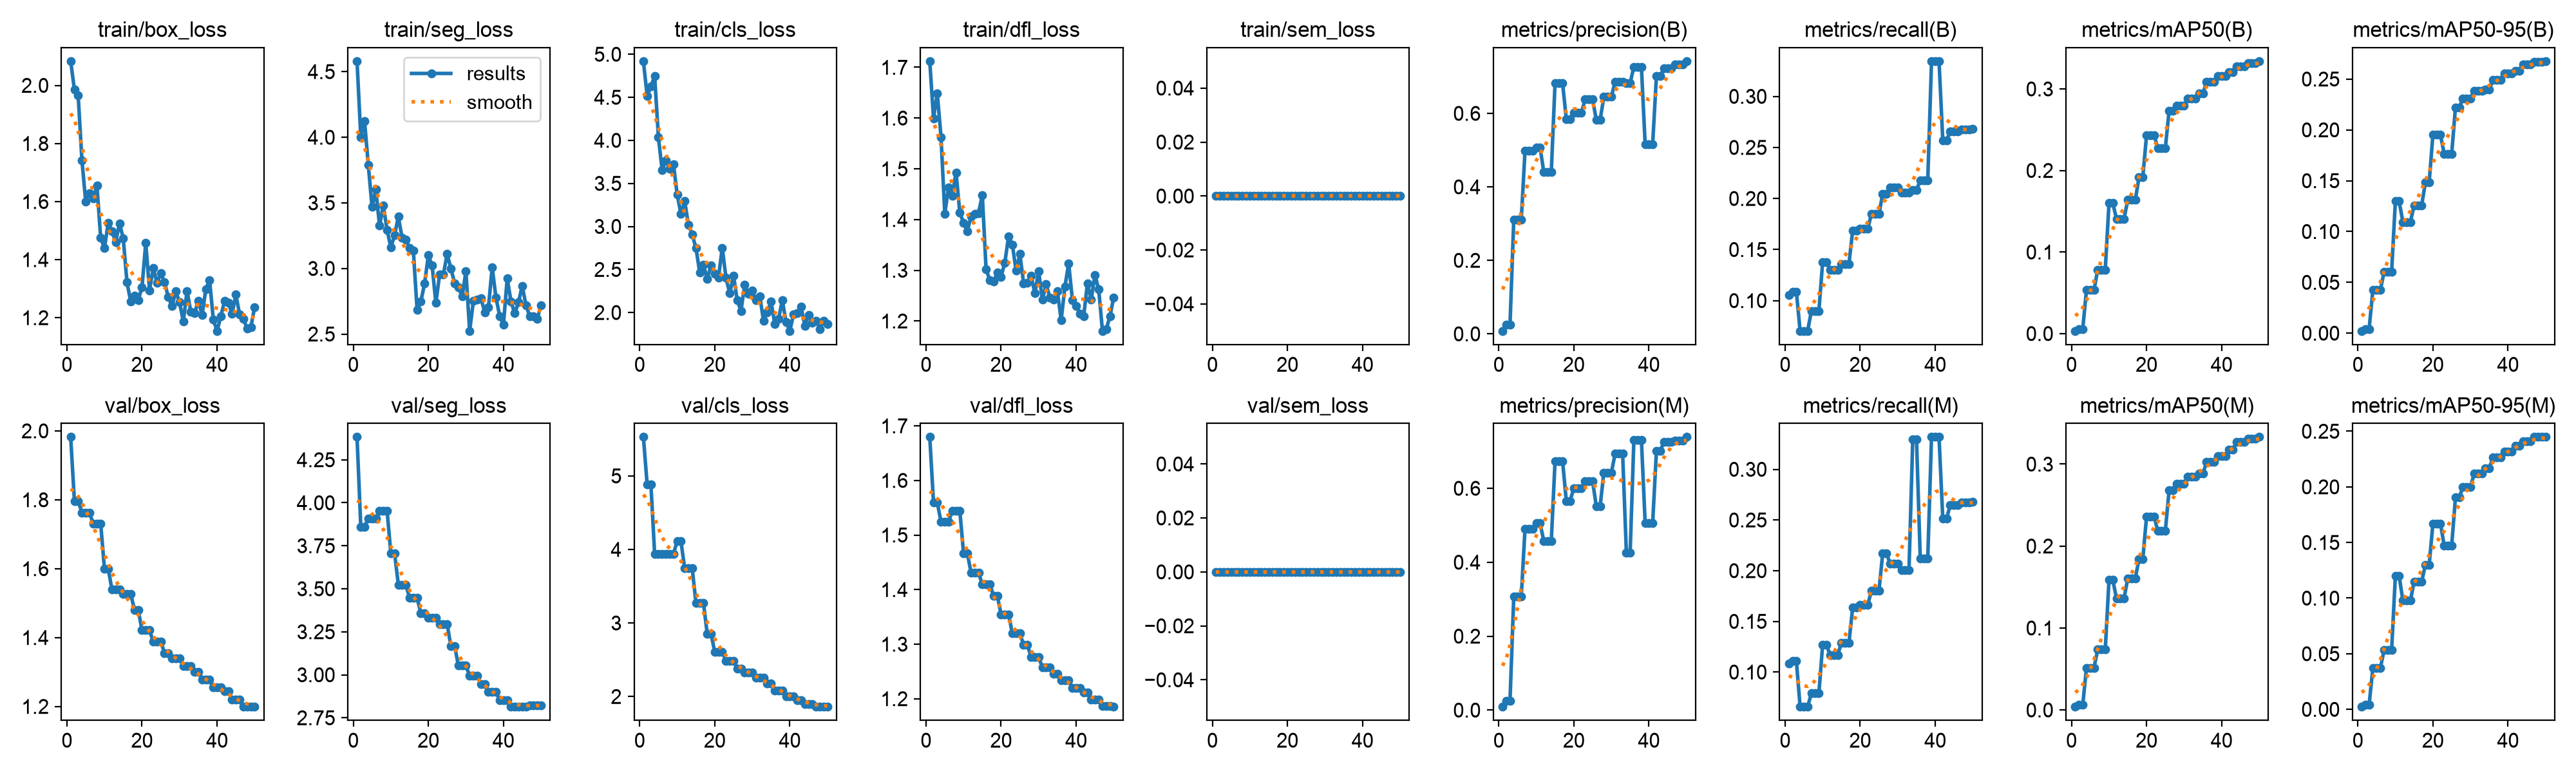

Source data for this figure (header and first rows):
epoch, time, train/box_loss, train/seg_loss, train/cls_loss, train/dfl_loss, train/sem_loss, metrics/precision(B), metrics/recall(B), metrics/mAP50(B), metrics/mAP50-95(B), metrics/precision(M), metrics/recall(M), metrics/mAP50(M), metrics/mAP50-95(M), val/box_loss, val/seg_loss, val/cls_loss, val/dfl_loss, val/sem_loss, lr/pg0, lr/pg1, lr/pg2
1, 11.59, 2.084, 4.58, 4.92, 1.712, 0, 0.008, 0.1054, 0.00326, 0.00223, 0.00898, 0.1081, 0.00386, 0.00233, 1.982, 4.382, 5.529, 1.68, 0, 8.88889e-05, 8.88889e-05, 8.88889e-05
2, 15.47, 1.986, 4.003, 4.518, 1.599, 0, 0.02418, 0.1087, 0.00574, 0.00397, 0.02424, 0.111, 0.00606, 0.00403, 1.796, 3.861, 4.884, 1.56, 0, 0.0002178, 0.0002178, 0.0002178
3, 19.14, 1.965, 4.123, 4.626, 1.649, 0, 0.02418, 0.1087, 0.00574, 0.00397, 0.02424, 0.111, 0.00606, 0.00403, 1.796, 3.861, 4.884, 1.56, 0, 0.0003415, 0.0003415, 0.0003415
4, 22.85, 1.742, 3.789, 4.747, 1.563, 0, 0.31, 0.07034, 0.05342, 0.04242, 0.3069, 0.06574, 0.05144, 0.03724, 1.763, 3.909, 3.936, 1.524, 0, 0.0003762, 0.0003762, 0.0003762
5, 26.68, 1.6, 3.468, 4.035, 1.411, 0, 0.31, 0.07034, 0.05342, 0.04242, 0.3069, 0.06574, 0.05144, 0.03724, 1.763, 3.909, 3.936, 1.524, 0, 0.0003683, 0.0003683, 0.0003683
6, 30.35, 1.628, 3.601, 3.651, 1.463, 0, 0.31, 0.07034, 0.05342, 0.04242, 0.3069, 0.06574, 0.05144, 0.03724, 1.763, 3.909, 3.936, 1.524, 0, 0.0003604, 0.0003604, 0.0003604
7, 34.04, 1.61, 3.326, 3.77, 1.447, 0, 0.4983, 0.08997, 0.0783, 0.06057, 0.4903, 0.07917, 0.07377, 0.05319, 1.73, 3.955, 3.942, 1.545, 0, 0.0003525, 0.0003525, 0.0003525
8, 37.76, 1.655, 3.479, 3.667, 1.493, 0, 0.4983, 0.08997, 0.0783, 0.06057, 0.4903, 0.07917, 0.07377, 0.05319, 1.73, 3.955, 3.942, 1.545, 0, 0.0003446, 0.0003446, 0.0003446
9, 41.39, 1.475, 3.294, 3.726, 1.414, 0, 0.4983, 0.08997, 0.0783, 0.06057, 0.4903, 0.07917, 0.07377, 0.05319, 1.73, 3.955, 3.942, 1.545, 0, 0.0003366, 0.0003366, 0.0003366
10, 45.03, 1.439, 3.161, 3.37, 1.394, 0, 0.5078, 0.1378, 0.1599, 0.1298, 0.5061, 0.127, 0.1587, 0.12, 1.6, 3.707, 4.112, 1.467, 0, 0.0003287, 0.0003287, 0.0003287
11, 48.71, 1.526, 3.252, 3.145, 1.377, 0, 0.5078, 0.1378, 0.1599, 0.1298, 0.5061, 0.127, 0.1587, 0.12, 1.6, 3.707, 4.112, 1.467, 0, 0.0003208, 0.0003208, 0.0003208
12, 52.54, 1.498, 3.394, 3.293, 1.406, 0, 0.4407, 0.13, 0.1408, 0.1094, 0.4571, 0.1168, 0.136, 0.09776, 1.539, 3.524, 3.743, 1.431, 0, 0.0003129, 0.0003129, 0.0003129
13, 56.18, 1.461, 3.235, 3.019, 1.412, 0, 0.4407, 0.13, 0.1408, 0.1094, 0.4571, 0.1168, 0.136, 0.09776, 1.539, 3.524, 3.743, 1.431, 0, 0.000305, 0.000305, 0.000305
14, 59.81, 1.524, 3.222, 2.906, 1.413, 0, 0.4407, 0.13, 0.1408, 0.1094, 0.4571, 0.1168, 0.136, 0.09776, 1.539, 3.524, 3.743, 1.431, 0, 0.000297, 0.000297, 0.000297
15, 63.38, 1.474, 3.157, 2.749, 1.448, 0, 0.6828, 0.136, 0.1639, 0.1257, 0.6736, 0.1288, 0.1606, 0.1149, 1.527, 3.446, 3.273, 1.409, 0, 0.0002891, 0.0002891, 0.0002891
16, 67.01, 1.322, 3.135, 2.468, 1.302, 0, 0.6828, 0.136, 0.1639, 0.1257, 0.6736, 0.1288, 0.1606, 0.1149, 1.527, 3.446, 3.273, 1.409, 0, 0.0002812, 0.0002812, 0.0002812
17, 70.69, 1.256, 2.684, 2.556, 1.28, 0, 0.6828, 0.136, 0.1639, 0.1257, 0.6736, 0.1288, 0.1606, 0.1149, 1.527, 3.446, 3.273, 1.409, 0, 0.0002733, 0.0002733, 0.0002733
18, 74.43, 1.276, 2.749, 2.39, 1.278, 0, 0.5843, 0.1685, 0.1918, 0.1485, 0.5659, 0.1635, 0.1843, 0.1298, 1.48, 3.36, 2.853, 1.389, 0, 0.0002654, 0.0002654, 0.0002654
19, 78.08, 1.261, 2.885, 2.545, 1.295, 0, 0.5843, 0.1685, 0.1918, 0.1485, 0.5659, 0.1635, 0.1843, 0.1298, 1.48, 3.36, 2.853, 1.389, 0, 0.0002574, 0.0002574, 0.0002574
20, 81.79, 1.305, 3.101, 2.447, 1.287, 0, 0.6013, 0.1704, 0.2433, 0.1952, 0.6005, 0.1663, 0.2358, 0.1671, 1.421, 3.333, 2.61, 1.354, 0, 0.0002495, 0.0002495, 0.0002495
21, 85.4, 1.457, 3.022, 2.405, 1.315, 0, 0.6013, 0.1704, 0.2433, 0.1952, 0.6005, 0.1663, 0.2358, 0.1671, 1.421, 3.333, 2.61, 1.354, 0, 0.0002416, 0.0002416, 0.0002416
22, 89.01, 1.294, 2.736, 2.753, 1.367, 0, 0.6013, 0.1704, 0.2433, 0.1952, 0.6005, 0.1663, 0.2358, 0.1671, 1.421, 3.333, 2.61, 1.354, 0, 0.0002337, 0.0002337, 0.0002337
23, 92.68, 1.372, 2.955, 2.403, 1.35, 0, 0.6379, 0.1848, 0.2274, 0.1765, 0.6191, 0.1802, 0.2185, 0.1473, 1.388, 3.294, 2.489, 1.32, 0, 0.0002258, 0.0002258, 0.0002258
24, 96.38, 1.319, 2.954, 2.223, 1.299, 0, 0.6379, 0.1848, 0.2274, 0.1765, 0.6191, 0.1802, 0.2185, 0.1473, 1.388, 3.294, 2.489, 1.32, 0, 0.0002178, 0.0002178, 0.0002178
25, 100.1, 1.354, 3.11, 2.429, 1.332, 0, 0.6379, 0.1848, 0.2274, 0.1765, 0.6191, 0.1802, 0.2185, 0.1473, 1.388, 3.294, 2.489, 1.32, 0, 0.0002099, 0.0002099, 0.0002099
26, 103.9, 1.321, 3.001, 2.142, 1.274, 0, 0.5817, 0.2047, 0.2729, 0.2219, 0.5508, 0.2171, 0.2679, 0.1903, 1.355, 3.167, 2.381, 1.299, 0, 0.000202, 0.000202, 0.000202
27, 107.7, 1.271, 2.887, 2.02, 1.276, 0, 0.5817, 0.2047, 0.2729, 0.2219, 0.5508, 0.2171, 0.2679, 0.1903, 1.355, 3.167, 2.381, 1.299, 0, 0.0001941, 0.0001941, 0.0001941
28, 111.5, 1.239, 2.859, 2.326, 1.289, 0, 0.6448, 0.2107, 0.2797, 0.2311, 0.6422, 0.2067, 0.2757, 0.2001, 1.34, 3.053, 2.327, 1.276, 0, 0.0001862, 0.0001862, 0.0001862
29, 115.1, 1.291, 2.787, 2.219, 1.255, 0, 0.6448, 0.2107, 0.2797, 0.2311, 0.6422, 0.2067, 0.2757, 0.2001, 1.34, 3.053, 2.327, 1.276, 0, 0.0001782, 0.0001782, 0.0001782
30, 118.8, 1.253, 2.977, 2.255, 1.299, 0, 0.6448, 0.2107, 0.2797, 0.2311, 0.6422, 0.2067, 0.2757, 0.2001, 1.34, 3.053, 2.327, 1.276, 0, 0.0001703, 0.0001703, 0.0001703
31, 122.6, 1.188, 2.524, 2.145, 1.242, 0, 0.6865, 0.2055, 0.2882, 0.2384, 0.6937, 0.2006, 0.2846, 0.2119, 1.316, 2.994, 2.253, 1.257, 0, 0.0001624, 0.0001624, 0.0001624
32, 126.2, 1.292, 2.753, 2.192, 1.273, 0, 0.6865, 0.2055, 0.2882, 0.2384, 0.6937, 0.2006, 0.2846, 0.2119, 1.316, 2.994, 2.253, 1.257, 0, 0.0001545, 0.0001545, 0.0001545
33, 129.9, 1.221, 2.763, 1.903, 1.246, 0, 0.6865, 0.2055, 0.2882, 0.2384, 0.6937, 0.2006, 0.2846, 0.2119, 1.316, 2.994, 2.253, 1.257, 0, 0.0001466, 0.0001466, 0.0001466
34, 133.6, 1.215, 2.775, 2.004, 1.242, 0, 0.6825, 0.2081, 0.2946, 0.2396, 0.4256, 0.3294, 0.2884, 0.2166, 1.3, 2.946, 2.178, 1.245, 0, 0.0001386, 0.0001386, 0.0001386
35, 137.3, 1.258, 2.667, 2.127, 1.259, 0, 0.6825, 0.2081, 0.2946, 0.2396, 0.4256, 0.3294, 0.2884, 0.2166, 1.3, 2.946, 2.178, 1.245, 0, 0.0001307, 0.0001307, 0.0001307
36, 141.2, 1.209, 2.702, 1.868, 1.201, 0, 0.7265, 0.218, 0.3085, 0.2494, 0.7315, 0.2122, 0.3025, 0.2267, 1.278, 2.9, 2.086, 1.234, 0, 0.0001228, 0.0001228, 0.0001228
37, 144.9, 1.298, 3.009, 1.925, 1.268, 0, 0.7265, 0.218, 0.3085, 0.2494, 0.7315, 0.2122, 0.3025, 0.2267, 1.278, 2.9, 2.086, 1.234, 0, 0.0001149, 0.0001149, 0.0001149
38, 148.6, 1.33, 2.779, 2.143, 1.313, 0, 0.7265, 0.218, 0.3085, 0.2494, 0.7315, 0.2122, 0.3025, 0.2267, 1.278, 2.9, 2.086, 1.234, 0, 0.000107, 0.000107, 0.000107
39, 152.3, 1.193, 2.637, 1.889, 1.241, 0, 0.5166, 0.3345, 0.3155, 0.2558, 0.5062, 0.3319, 0.3101, 0.2317, 1.256, 2.853, 2.003, 1.219, 0, 9.904e-05, 9.904e-05, 9.904e-05
40, 156, 1.155, 2.571, 1.786, 1.229, 0, 0.5166, 0.3345, 0.3155, 0.2558, 0.5062, 0.3319, 0.3101, 0.2317, 1.256, 2.853, 2.003, 1.219, 0, 9.112e-05, 9.112e-05, 9.112e-05
41, 159.4, 1.205, 2.925, 1.98, 1.214, 0, 0.5166, 0.3345, 0.3155, 0.2558, 0.5062, 0.3319, 0.3101, 0.2317, 1.256, 2.853, 2.003, 1.219, 0, 8.32e-05, 8.32e-05, 8.32e-05
42, 162.8, 1.258, 2.75, 1.994, 1.21, 0, 0.7009, 0.2571, 0.3208, 0.2581, 0.7004, 0.2513, 0.3178, 0.2367, 1.244, 2.814, 1.949, 1.211, 0, 7.528e-05, 7.528e-05, 7.528e-05
43, 166.4, 1.252, 2.658, 2.068, 1.274, 0, 0.7009, 0.2571, 0.3208, 0.2581, 0.7004, 0.2513, 0.3178, 0.2367, 1.244, 2.814, 1.949, 1.211, 0, 6.736e-05, 6.736e-05, 6.736e-05
44, 170, 1.213, 2.742, 1.847, 1.242, 0, 0.7219, 0.2655, 0.3279, 0.2642, 0.7257, 0.265, 0.3271, 0.2411, 1.22, 2.814, 1.901, 1.199, 0, 5.944e-05, 5.944e-05, 5.944e-05
45, 173.4, 1.28, 2.868, 1.972, 1.291, 0, 0.7219, 0.2655, 0.3279, 0.2642, 0.7257, 0.265, 0.3271, 0.2411, 1.22, 2.814, 1.901, 1.199, 0, 5.152e-05, 5.152e-05, 5.152e-05
46, 176.9, 1.211, 2.719, 1.885, 1.262, 0, 0.7219, 0.2655, 0.3279, 0.2642, 0.7257, 0.265, 0.3271, 0.2411, 1.22, 2.814, 1.901, 1.199, 0, 4.36e-05, 4.36e-05, 4.36e-05
47, 180.3, 1.196, 2.636, 1.906, 1.18, 0, 0.7337, 0.2675, 0.3317, 0.2666, 0.7284, 0.2674, 0.3313, 0.2448, 1.199, 2.823, 1.866, 1.186, 0, 3.568e-05, 3.568e-05, 3.568e-05
48, 183.7, 1.163, 2.635, 1.806, 1.184, 0, 0.7337, 0.2675, 0.3317, 0.2666, 0.7284, 0.2674, 0.3313, 0.2448, 1.199, 2.823, 1.866, 1.186, 0, 2.776e-05, 2.776e-05, 2.776e-05
49, 187.2, 1.167, 2.615, 1.907, 1.209, 0, 0.7337, 0.2675, 0.3317, 0.2666, 0.7284, 0.2674, 0.3313, 0.2448, 1.199, 2.823, 1.866, 1.186, 0, 1.984e-05, 1.984e-05, 1.984e-05
50, 190.8, 1.237, 2.72, 1.868, 1.247, 0, 0.7422, 0.2685, 0.3341, 0.2676, 0.7388, 0.2681, 0.3331, 0.2448, 1.2, 2.821, 1.861, 1.185, 0, 1.192e-05, 1.192e-05, 1.192e-05
